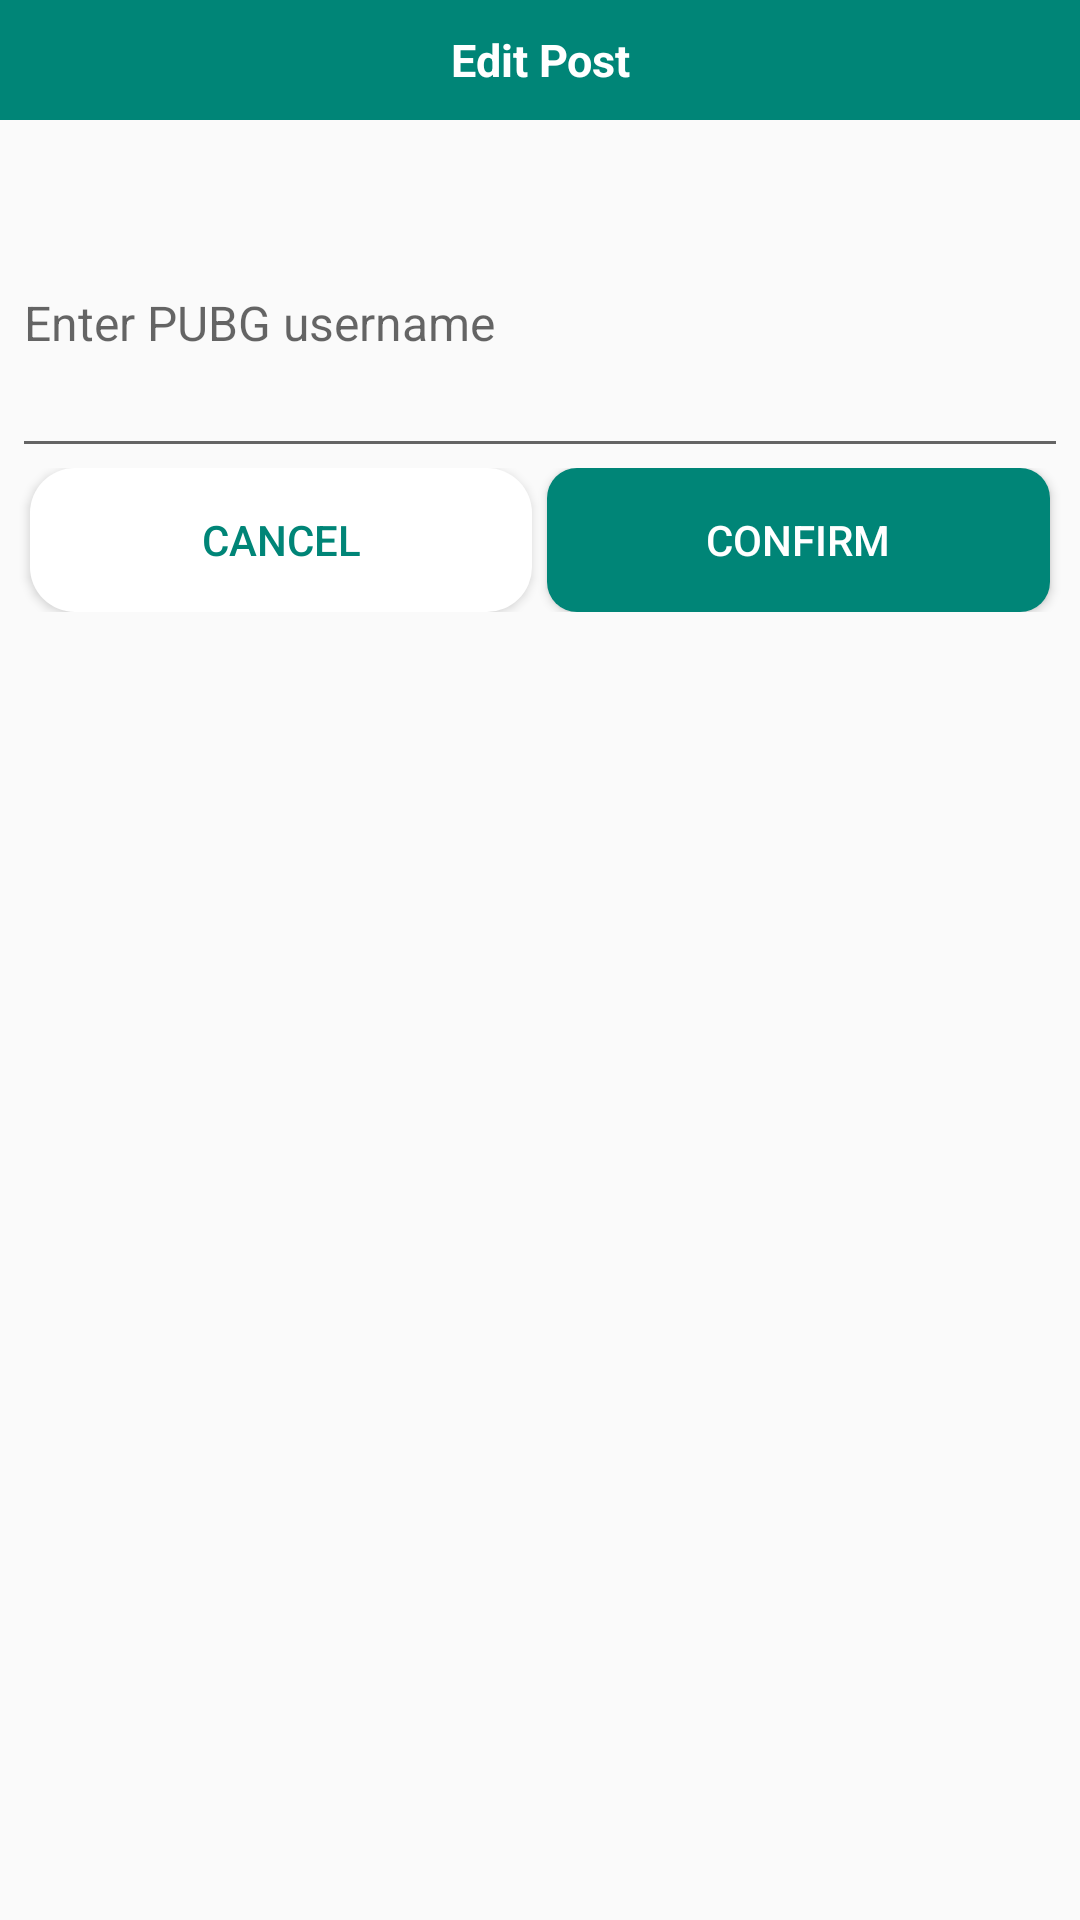

Produce the Android XML layout that renders to this screen, including the resource entries it uses.
<!-- AndroidManifest.xml: application theme AppTheme -->
<!-- res/layout/layout_dialog_edit_content.xml -->
<LinearLayout xmlns:android="http://schemas.android.com/apk/res/android"
    android:orientation="vertical"
    android:layout_width="330dp"
    android:layout_height="wrap_content">

    <TextView
        android:layout_width="match_parent"
        android:layout_height="40dp"
        android:scaleType="center"
        android:text="Edit Post"
        android:textStyle="bold"
        android:textSize="@dimen/dimen_15sp"
        android:textColor="@color/off_white"
        android:gravity="center"
        android:background="@color/colorPrimary"
        android:contentDescription="@string/app_name" />

    <EditText
        android:id="@+id/content"
        android:inputType="textEmailAddress"
        android:layout_width="match_parent"
        android:layout_height="100dp"
        android:layout_marginTop="16dp"
        android:layout_marginLeft="4dp"
        android:layout_marginRight="4dp"
        android:textSize="@dimen/dimen_16sp"
        android:hint="Enter PUBG username" />


    <LinearLayout
        android:layout_width="match_parent"
        android:layout_height="wrap_content"
        android:weightSum="2"
        android:layout_marginBottom="@dimen/dimen_15dp">

        <Button
            android:id="@+id/xCancelBtn"
            android:layout_width="wrap_content"
            android:layout_height="wrap_content"
            android:layout_weight="1"
            android:text="Cancel"
            android:textSize="@dimen/dimen_14sp"
            android:background="@drawable/rounded_white_background"
            android:layout_marginLeft="@dimen/dimen_10dp"
            android:layout_marginRight="@dimen/dimen_5dp"
            android:paddingBottom="@dimen/dimen_5dp"
            android:padding="@dimen/dimen_5dp"
            android:textColor="@color/colorPrimary" />

        <Button
            android:id="@+id/xConfirmBtn"
            android:layout_width="wrap_content"
            android:layout_height="wrap_content"
            android:layout_weight="1"
            android:text="Confirm"
            android:textSize="@dimen/dimen_14sp"
            android:background="@drawable/rounded_green_background"
            android:layout_marginRight="@dimen/dimen_10dp"

            android:textColor="@color/off_white"/>

    </LinearLayout>


</LinearLayout>
<!-- resources referenced by this layout -->
<resources>
  <color name="colorPrimary">#008577</color>
  <color name="off_white">#ffff</color>
  <dimen name="dimen_10dp">10dp</dimen>
  <dimen name="dimen_14sp">14sp</dimen>
  <dimen name="dimen_15dp">15dp</dimen>
  <dimen name="dimen_15sp">15sp</dimen>
  <dimen name="dimen_16sp">16sp</dimen>
  <dimen name="dimen_5dp">5dp</dimen>
  <!-- drawable rounded_green_background (drawable) -->
  <shape xmlns:android="http://schemas.android.com/apk/res/android">
      <solid android:color="@color/colorPrimary"/>
      <corners android:radius="10dp" />
  </shape>
  <!-- drawable rounded_white_background (drawable) -->
  <shape xmlns:android="http://schemas.android.com/apk/res/android">
      <solid android:color="@color/off_white"/>
      <corners android:radius="15dp" />
  </shape>
  <string name="app_name">FeedApp</string>
  <style name="AppTheme" parent="Theme.AppCompat.Light.DarkActionBar">
          
          <item name="colorPrimary">@color/colorPrimary</item>
          <item name="colorPrimaryDark">@color/colorPrimaryDark</item>
          <item name="colorAccent">@color/colorAccent</item>
      </style>
  <color name="colorPrimaryDark">#00574B</color>
  <color name="colorAccent">#D81B60</color>
</resources>
